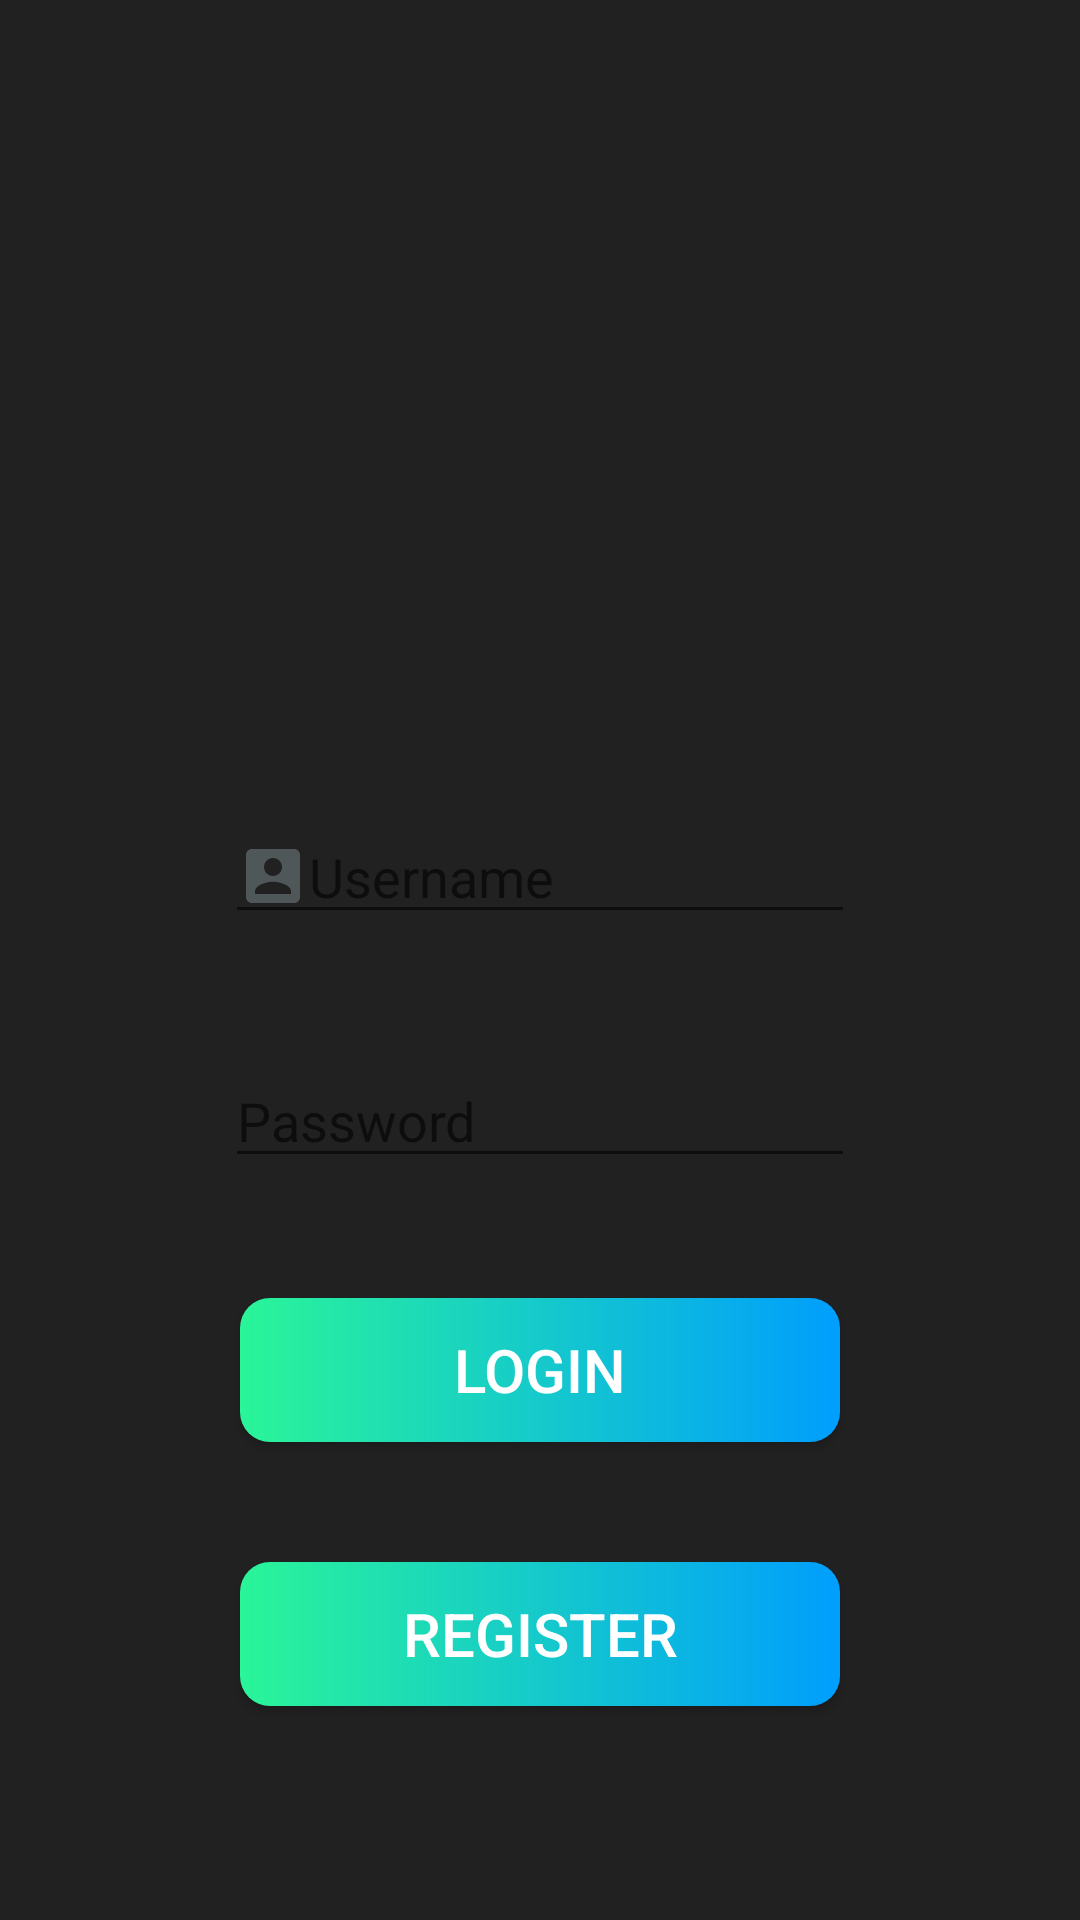

This screen was rendered from an Android layout file. Write that file and the resources it references.
<!-- AndroidManifest.xml: application theme AppTheme -->
<!-- res/layout/activity_login.xml -->
<?xml version="1.0" encoding="utf-8"?>
<LinearLayout
        xmlns:android="http://schemas.android.com/apk/res/android"
        xmlns:tools="http://schemas.android.com/tools"
        xmlns:app="http://schemas.android.com/apk/res-auto"
        android:layout_width="match_parent"
        android:layout_height="match_parent"
        tools:context=".LoginActivity"
        android:orientation="vertical"
        android:gravity="center_horizontal" android:background="@color/dark">

    <ImageView android:layout_width="wrap_content"
               app:srcCompat="@drawable/books"
               android:layout_height="130dp"
               android:layout_marginTop="40dp"
    />
    <EditText
            android:layout_width="wrap_content"
            android:layout_height="wrap_content"
            android:inputType="textPersonName"
            android:layout_marginTop="100dp"
            android:drawableLeft="@drawable/ic_account_box_black_24dp"
            android:ems="10"
            android:id="@+id/txtUsername" android:hint="@string/Username"
            android:textColor="@android:color/holo_blue_bright"/>
    <EditText
            android:layout_width="wrap_content"
            android:layout_height="wrap_content"
            android:inputType="textPassword"
            android:drawableLeft="@drawable/ic_password"
            android:layout_marginTop="40dp"
            android:ems="10"
            android:id="@+id/txtPassword" android:hint="@string/Password"
            android:textColor="@android:color/holo_blue_bright"/>
    <Button
            android:text="@string/login"
            android:layout_width="200dp"
            android:layout_height="wrap_content"
            android:id="@+id/buttonLogin"
            android:layout_marginTop="40dp"
            android:textSize="20dp"
            android:textColor="#FFFFFF"
            android:background="@drawable/custom_button2"
    />
    <Button
            android:text="@string/register"
            android:layout_width="200dp"
            android:layout_height="wrap_content"
            android:id="@+id/buttonRegister"
            android:layout_marginTop="40dp"
            android:textSize="20dp"
            android:textColor="#FFFFFF"
            android:background="@drawable/custom_button2"
    />
</LinearLayout>
<!-- resources referenced by this layout -->
<resources>
  <color name="dark">#212121</color>
  <!-- drawable custom_button2 (drawable) -->
  <?xml version="1.0" encoding="utf-8"?>
  <shape android:shape="rectangle" xmlns:android="http://schemas.android.com/apk/res/android">
  
  
      <gradient
              android:startColor="#2AF598"
              android:endColor="#009EFD"
              android:type="linear"/>
  
      <corners android:radius="10dp"/>
  </shape>
  <!-- drawable ic_account_box_black_24dp (drawable) -->
  <vector android:alpha="0.25" android:height="24dp"
      android:tint="#D9F8FF" android:viewportHeight="24.0"
      android:viewportWidth="24.0" android:width="24dp" xmlns:android="http://schemas.android.com/apk/res/android">
      <path android:fillColor="#FF000000" android:pathData="M3,5v14c0,1.1 0.89,2 2,2h14c1.1,0 2,-0.9 2,-2L21,5c0,-1.1 -0.9,-2 -2,-2L5,3c-1.11,0 -2,0.9 -2,2zM15,9c0,1.66 -1.34,3 -3,3s-3,-1.34 -3,-3 1.34,-3 3,-3 3,1.34 3,3zM6,17c0,-2 4,-3.1 6,-3.1s6,1.1 6,3.1v1L6,18v-1z"/>
  </vector>
  <string name="Password">Password</string>
  <string name="Username">Username</string>
  <string name="login">LOGIN</string>
  <string name="register">REGISTER</string>
  <style name="AppTheme" parent="Theme.AppCompat.Light.NoActionBar">
          
          <item name="colorPrimary">@color/colorPrimary</item>
          <item name="colorPrimaryDark">@color/colorPrimaryDark</item>
          <item name="colorAccent">@color/colorAccent</item>
      </style>
  <color name="colorPrimary">#008577</color>
  <color name="colorPrimaryDark">#00574B</color>
  <color name="colorAccent">#D81B60</color>
</resources>
